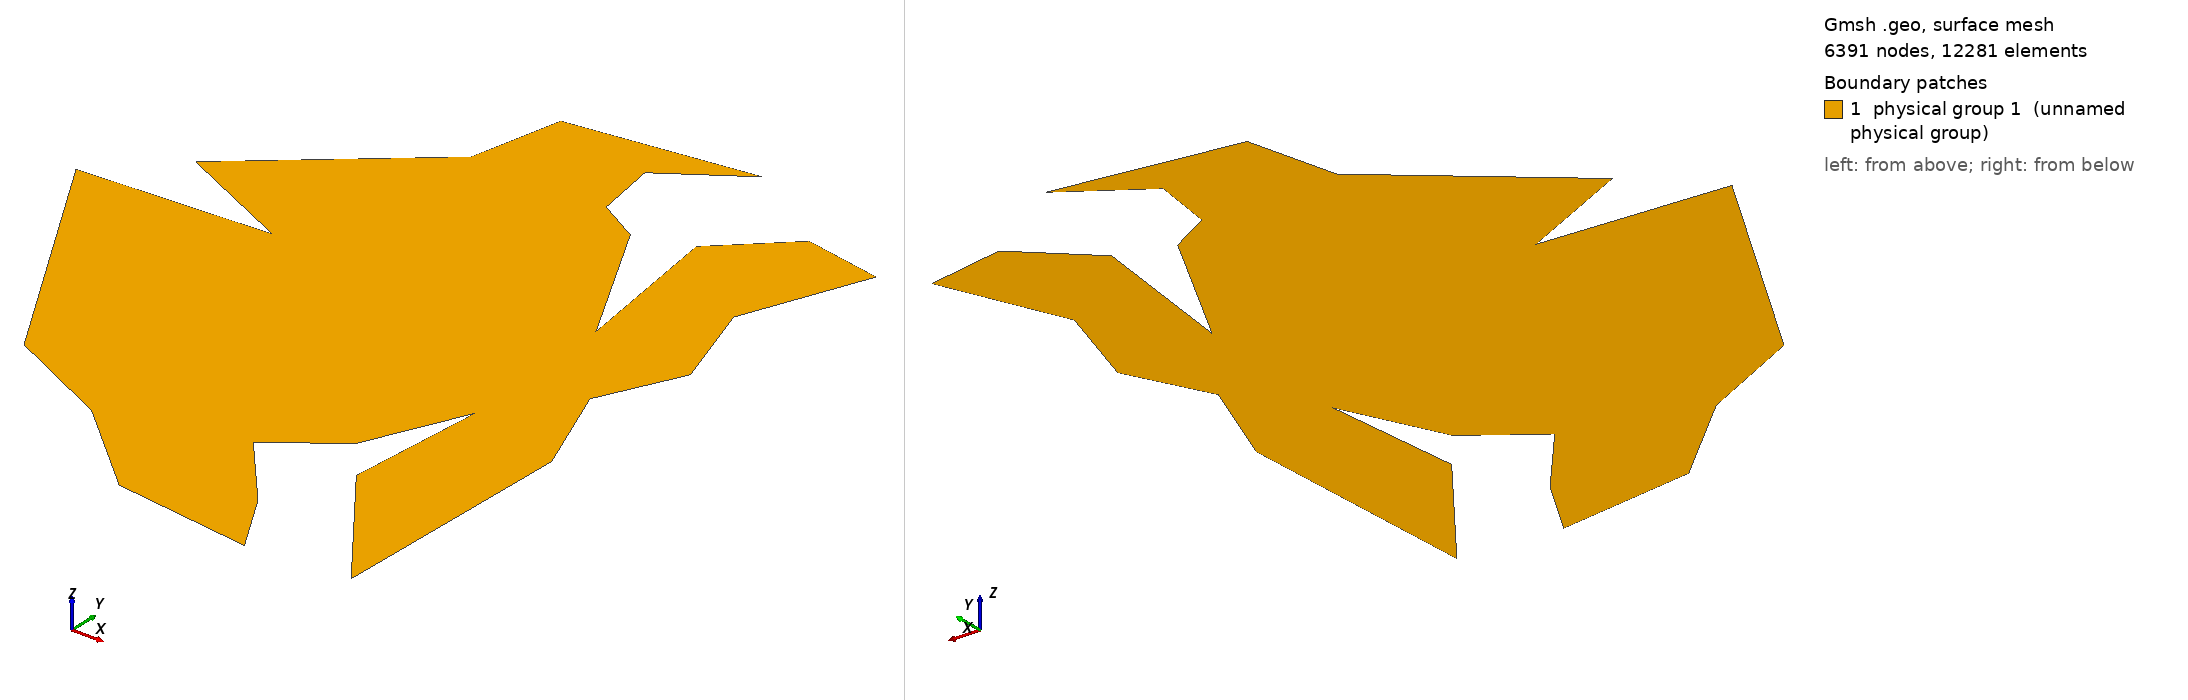

Gmsh geometry script, surface-meshed: 6391 nodes, 12281 surface elements. Boundary patches (legend numbers): 1 physical group 1 (unnamed physical group). Left view from above one corner, right view from below the opposite corner. Legend entries are the model's physical surfaces. The drawing asked Gmsh for element sizes between 1% and 20% of the model's largest extent; the script's own settings can give other sizes.

=== positions.geo (drawn) ===
lc=0.3;

Point(1)={1011, 541, 0, lc};
Point(2)={1021, 585, 0, lc};
Point(3)={1110, 597, 0, lc};
Point(4)={1072, 572, 0, lc};
Point(5)={1077, 541, 0, lc};
Point(6)={1098, 529, 0, lc};
Point(7)={1135, 459, 0, lc};
Point(8)={1124, 537, 0, lc};
Point(9)={1156, 567, 0, lc};
Point(10)={1194, 560, 0, lc};
Point(11)={1170, 501, 0, lc};
Point(12)={1185, 454, 0, lc};
Point(13)={1166, 415, 0, lc};
Point(14)={1185, 366, 0, lc};
Point(15)={1181, 244, 0, lc};
Point(16)={1132, 311, 0, lc};
Point(17)={1138, 379, 0, lc};
Point(18)={1116, 331, 0, lc};
Point(19)={1084, 308, 0, lc};
Point(20)={1114, 272, 0, lc};
Point(21)={1132, 240, 0, lc};
Point(22)={1064, 249, 0, lc};
Point(23)={1019, 290, 0, lc};
Point(24)={966, 316, 0, lc};
Point(25)={896, 440, 0, lc};
Point(26)={988, 445, 0, lc};
Point(27)={929, 473, 0, lc};


Line(1)={1, 2};
Line(2)={2, 3};
Line(3)={3, 4};
Line(4)={4, 5};
Line(5)={5, 6};
Line(6)={6, 7};
Line(7)={7, 8};
Line(8)={8, 9};
Line(9)={9, 10};
Line(10)={10, 11};
Line(11)={11, 12};
Line(12)={12, 13};
Line(13)={13, 14};
Line(14)={14, 15};
Line(15)={15, 16};
Line(16)={16, 17};
Line(17)={17, 18};
Line(18)={18, 19};
Line(19)={19, 20};
Line(20)={20, 21};
Line(21)={21, 22};
Line(22)={22, 23};
Line(23)={23, 24};
Line(24)={24, 25};
Line(25)={25, 26};
Line(26)={26, 27};
Line(27)={27, 1};


Curve Loop(1) = {1,2,3,4,5,6,7,8,9,10,11,12,13,14,15,16,17,18,19,20,21,22,23,24,25,26,27};
Plane Surface(1) = {1}; 
Physical Surface (1)={1};
